Dataset: Data (GitHub, AfrazH2073/SquatTrainer). Classes: bad back, bad heel, good.

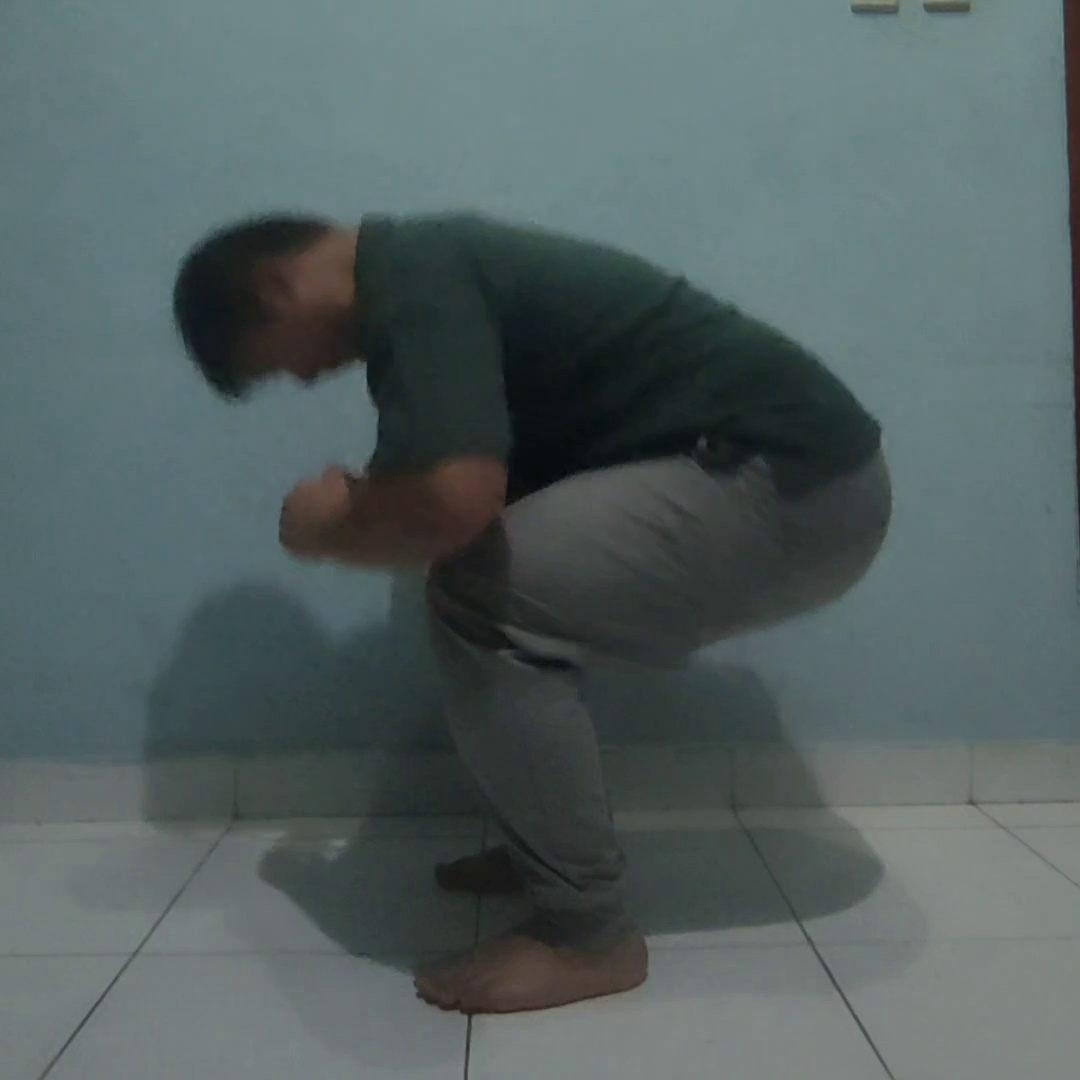
Label: bad back

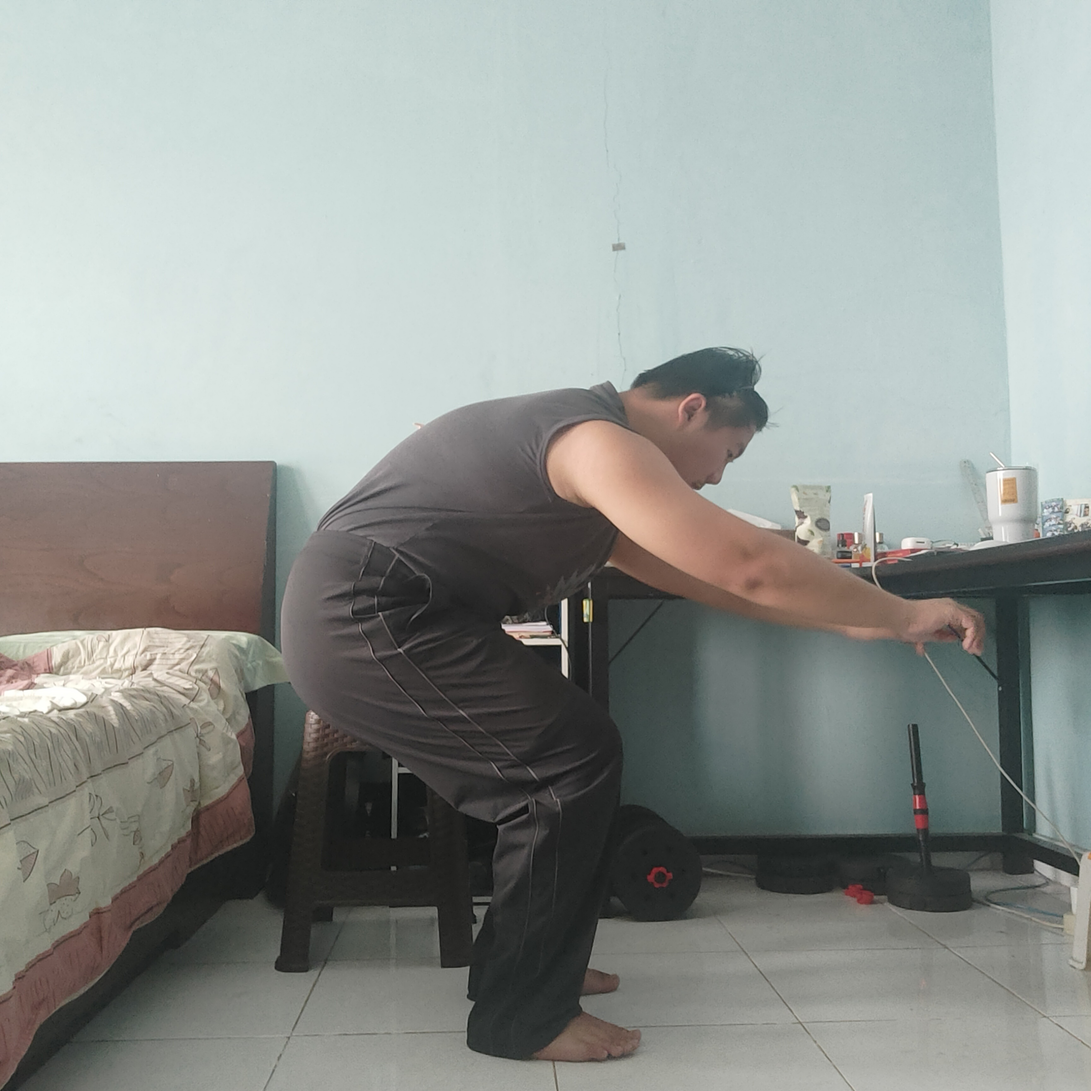
Label: bad back

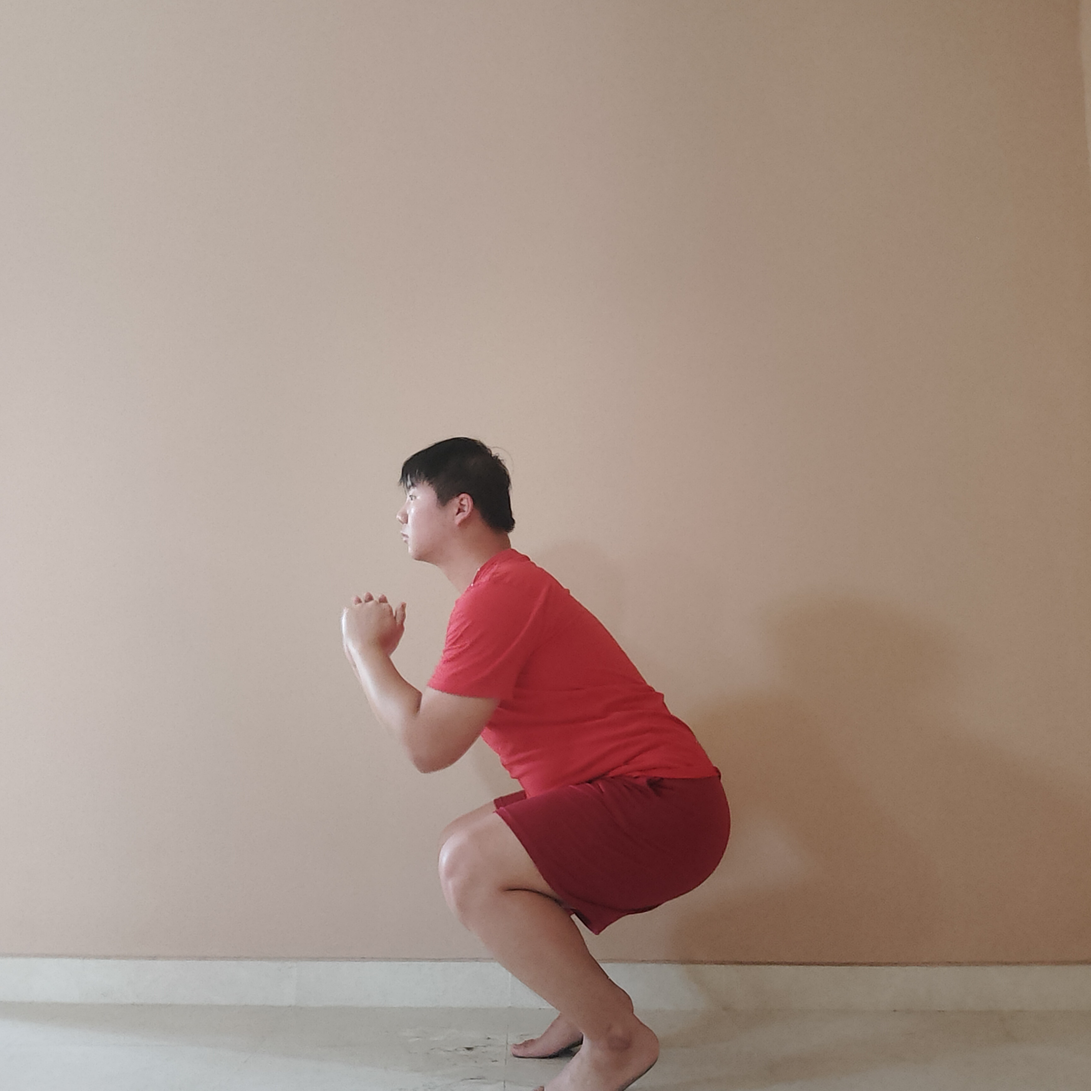
Label: bad heel

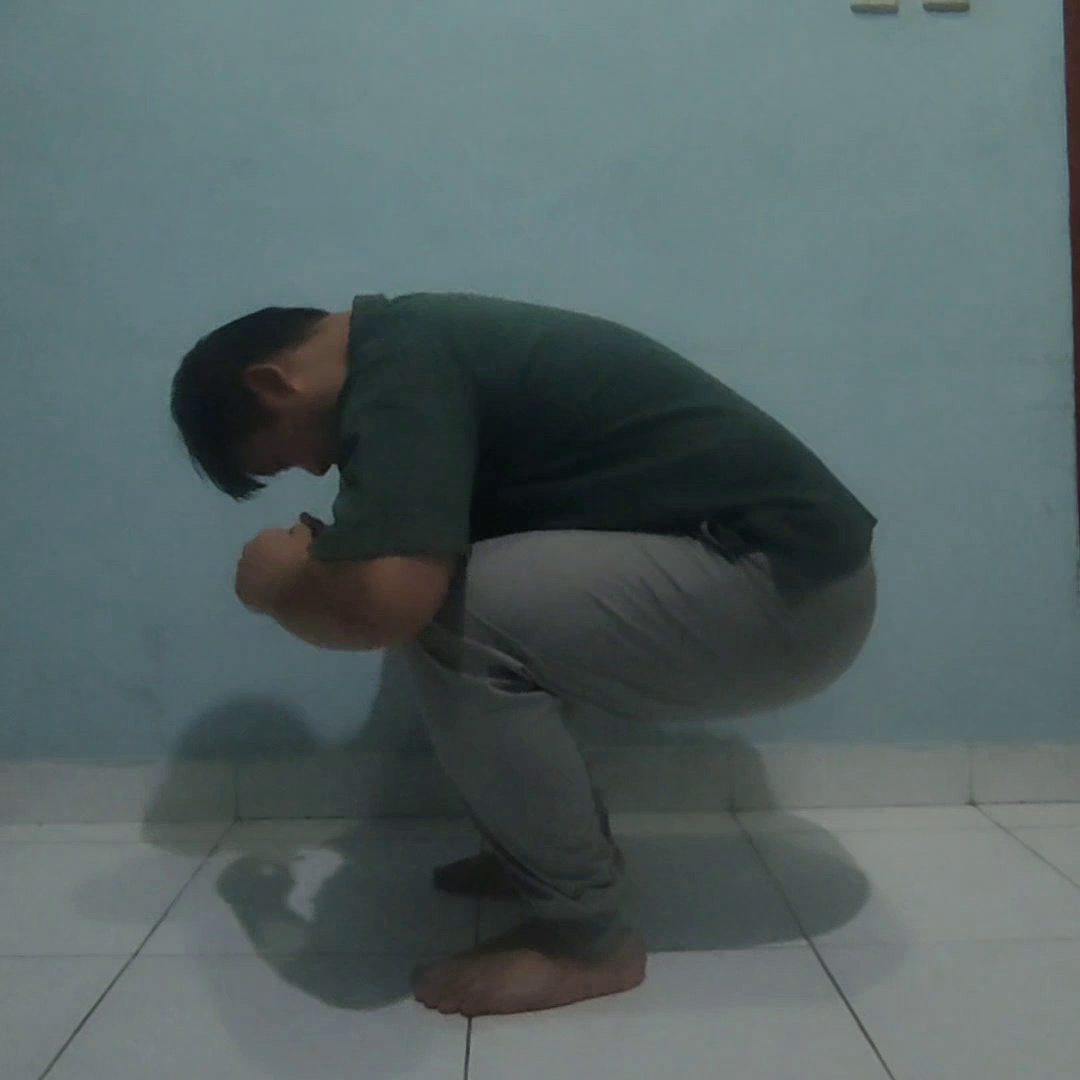
Label: bad back

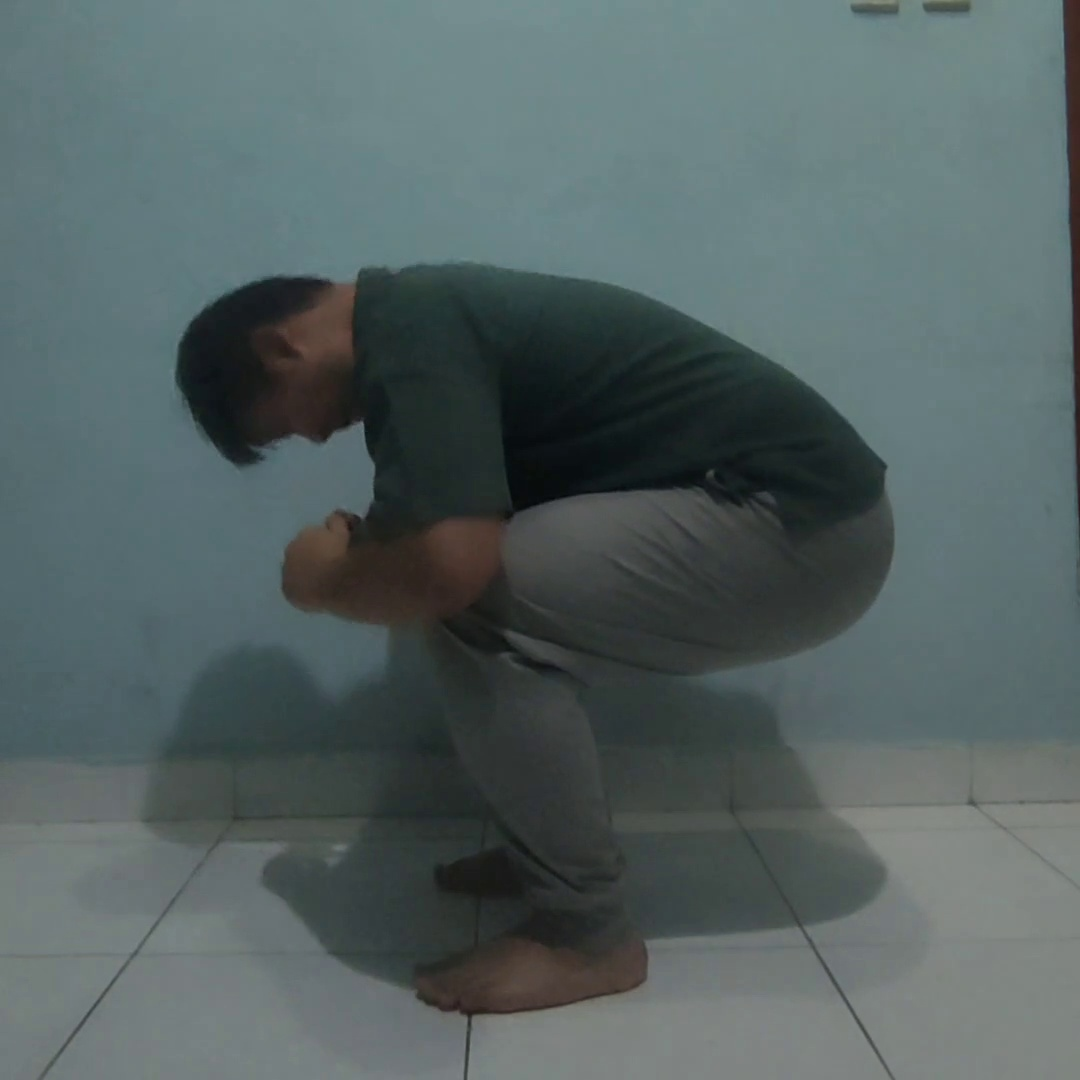
Label: bad back

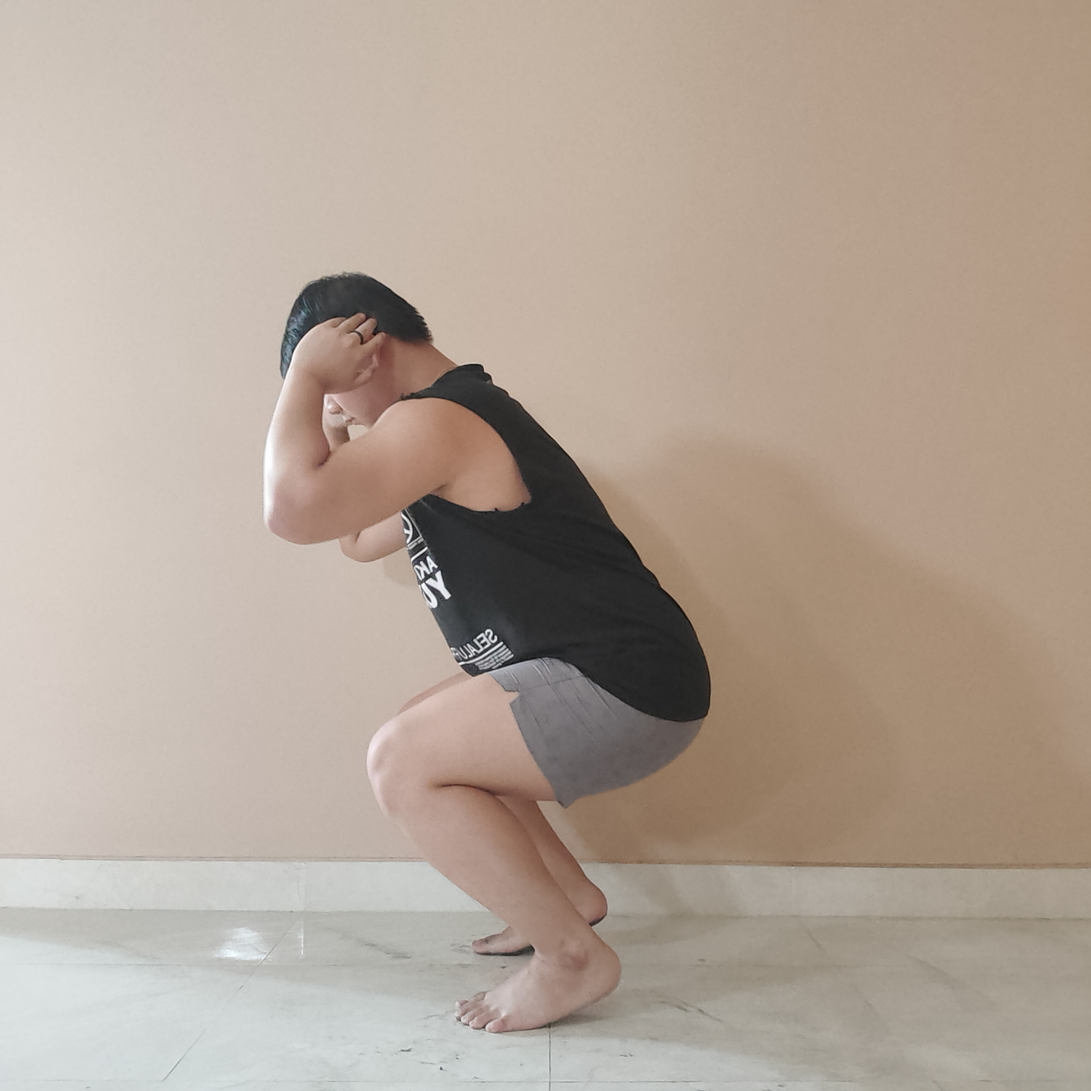
Label: bad heel
